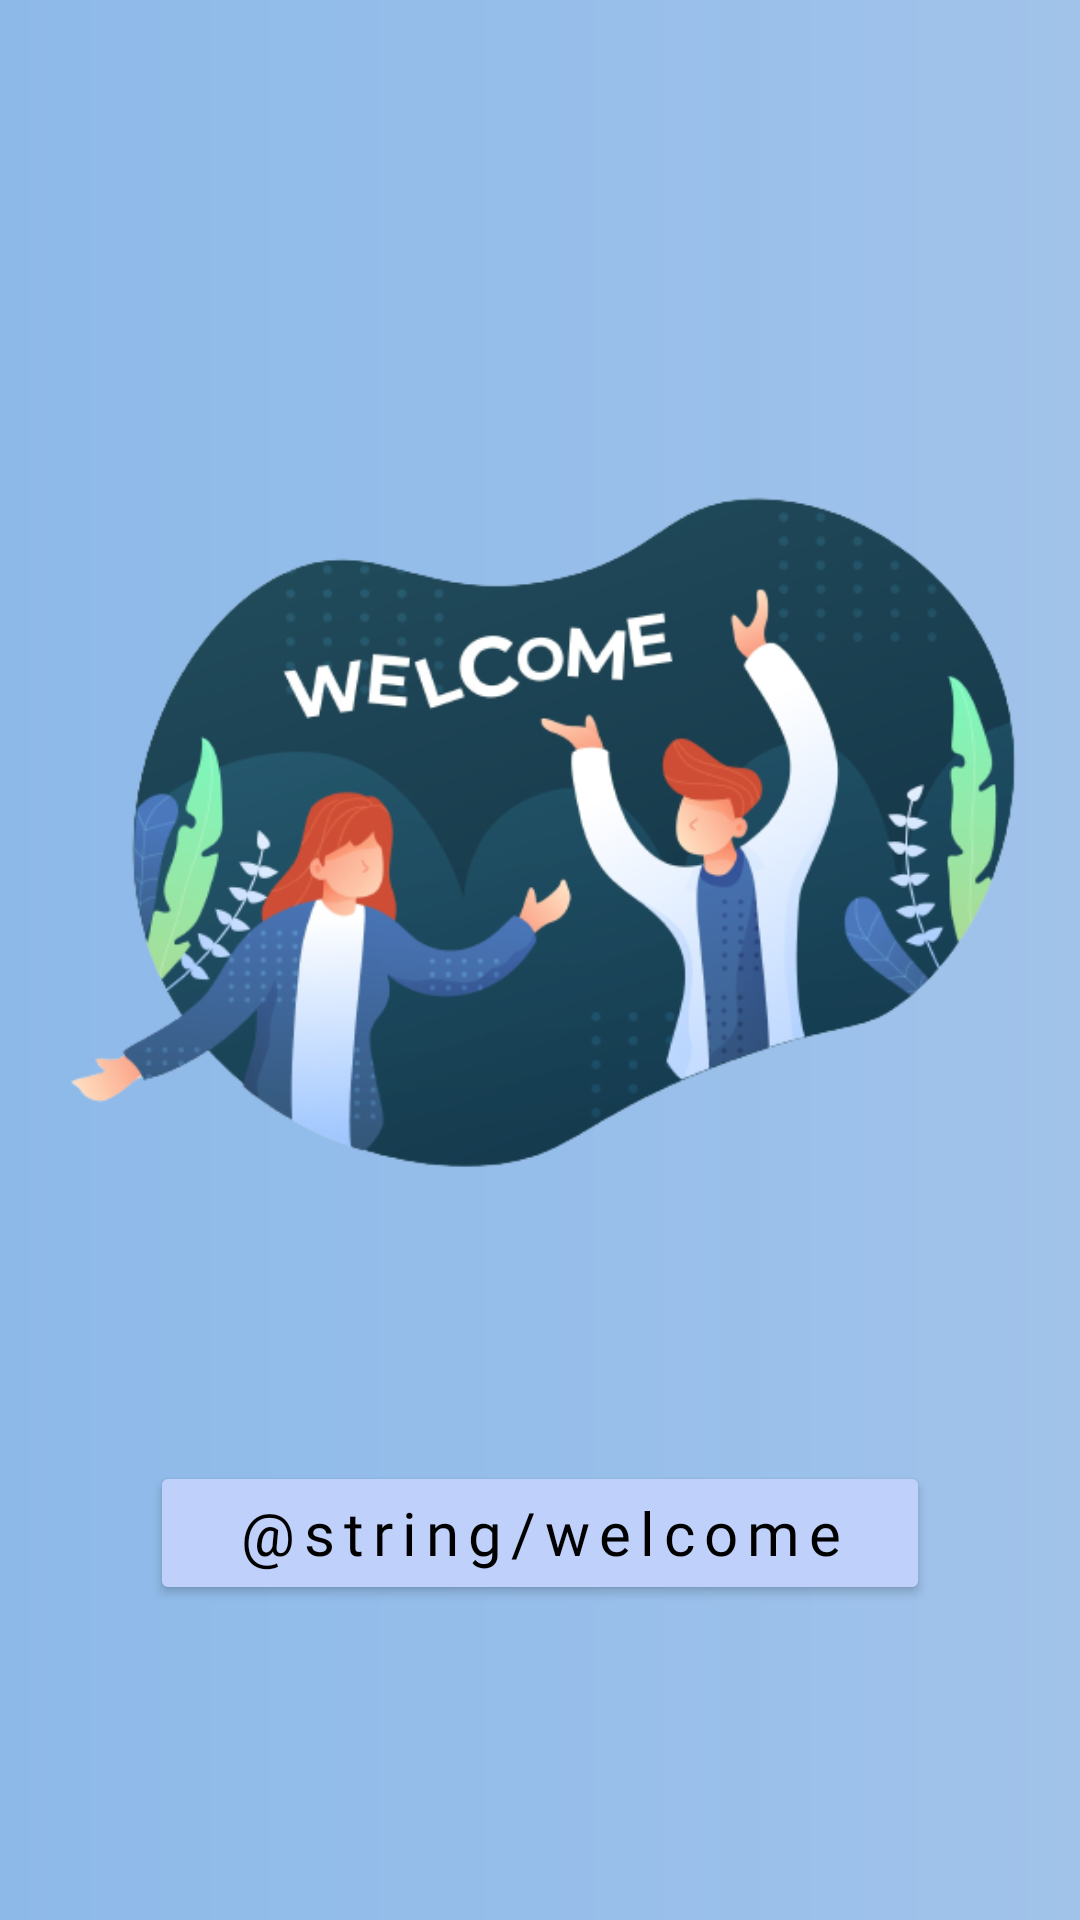

Write the Android layout XML for this screen, with the resource values it uses.
<!-- AndroidManifest.xml: application theme Theme.Meteoapp -->
<!-- res/layout/fragment_welcome_screen.xml -->
<?xml version="1.0" encoding="utf-8"?>
<androidx.constraintlayout.widget.ConstraintLayout xmlns:android="http://schemas.android.com/apk/res/android"
    xmlns:app="http://schemas.android.com/apk/res-auto"
    xmlns:tools="http://schemas.android.com/tools"
    android:layout_width="match_parent"
    android:layout_height="match_parent"
    android:background="@drawable/gradient_background"
    tools:context=".ui.welcome_screen.WelcomeScreen">


    <ImageView
        android:id="@+id/welcome_image"
        android:layout_width="wrap_content"
        android:layout_height="wrap_content"
        android:layout_marginBottom="90dp"
        android:src="@drawable/new_welcome_img"
        app:layout_constraintBottom_toBottomOf="parent"
        app:layout_constraintEnd_toEndOf="parent"
        app:layout_constraintStart_toStartOf="parent"
        app:layout_constraintTop_toTopOf="parent" />

    <Button
        android:id="@+id/welcome_button"
        android:layout_width="match_parent"
        android:layout_height="wrap_content"
        android:layout_marginStart="50dp"
        android:layout_marginEnd="50dp"
        android:backgroundTint="@color/bg_button"
        android:textColor="@color/black"
        android:fontFamily="@font/sanseriffic"
        android:letterSpacing="@dimen/letter_space"
        android:text="@string/welcome"
        android:textAllCaps="false"
        android:textSize="@dimen/textSize_button_error_screen"
        app:cornerRadius="@dimen/cornerRadius_button_error_screen"
        app:layout_constraintEnd_toEndOf="parent"
        app:layout_constraintStart_toStartOf="parent"
        app:layout_constraintTop_toBottomOf="@id/welcome_image"
        />

</androidx.constraintlayout.widget.ConstraintLayout>
<!-- resources referenced by this layout -->
<resources>
  <color name="bg_button">#BFD1FA</color>
  <color name="black">#FF000000</color>
  <dimen name="cornerRadius_button_error_screen">20dp</dimen>
  <dimen name="letter_space">0.15</dimen>
  <dimen name="textSize_button_error_screen">20sp</dimen>
  <!-- drawable gradient_background (drawable) -->
  <?xml version="1.0" encoding="utf-8"?>
      <shape xmlns:android="http://schemas.android.com/apk/res/android">
          <gradient
              android:startColor="#8DB9E9"
              android:centerColor="#96BEEA"
              android:endColor="#A1C3EA"
              android:angle="0"
              android:type="linear"
              />
      </shape>
  <!-- drawable new_welcome_img: png bitmap (drawable, 148030 bytes) -->
  <string name="welcome">Benvenuto, iniziamo !</string>
  <style name="Theme.Meteoapp" parent="Theme.MaterialComponents.DayNight.NoActionBar">
          
          <item name="colorPrimary">@color/new_primary_color</item>
          <item name="colorPrimaryVariant">@color/new_secondary_color2</item>
          <item name="colorOnPrimary">@color/new_primary_color2</item>
          
          <item name="colorSecondary">@color/new_secondary_color</item>
          <item name="colorSecondaryVariant">@color/new_secondary_color2</item>
          <item name="colorOnSecondary">@color/new_black_color</item>
          
          <item name="android:statusBarColor" tools:targetApi="l">?attr/colorPrimaryVariant</item>
          
      </style>
  <color name="new_primary_color">#89AAE6</color>
  <color name="new_secondary_color2">#0471A6</color>
  <color name="new_primary_color2">#AC80A0</color>
  <color name="new_secondary_color">#3685B5</color>
  <color name="new_black_color">#061826</color>
</resources>
